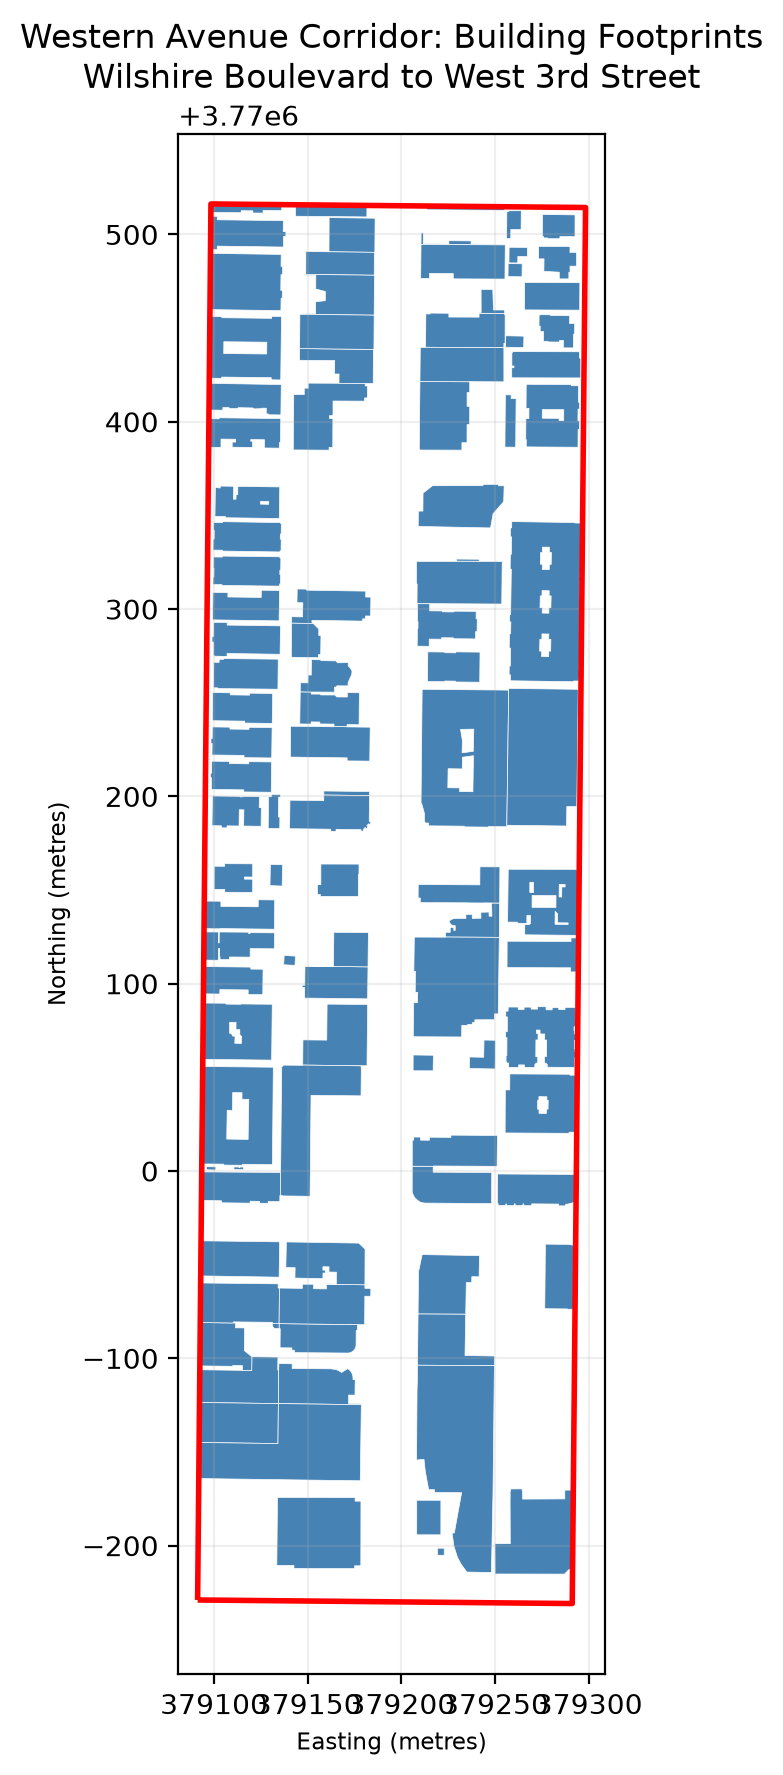

Values plotted in this chart, from the file beside it:
corridor_area_km2, building_count_intersecting_corridor, buildings_per_km2, building_footprint_area_m2, footprint_coverage_percent, data_source, category_field
0.1491, 104, 697.7, 71424, 47.91, City of Los Angeles Landbase_Information…, CODE
